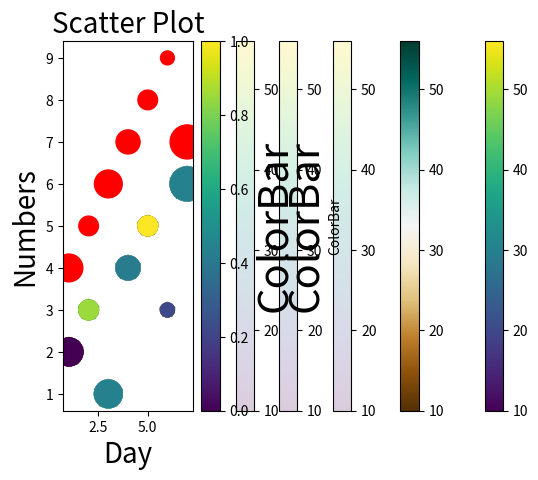

Reproduce this figure in Python.
import matplotlib.pyplot as plt

# Simple Scatter Plot
Day = [1, 2, 3, 4, 5, 6, 7]
Numbers = [2, 3, 1, 4, 5, 3, 6]
plt.scatter(Day, Numbers)
plt.show()

# Scatter Plot with Title
x = [1, 2, 3, 4, 5, 6, 7]
y = [2, 3, 1, 4, 5, 3, 6]
plt.scatter(x, y)
plt.title("Scatter Plot")
plt.show()

# Scatter Plot with Title and Font Size
x = [1, 2, 3, 4, 5, 6, 7]
y = [2, 3, 1, 4, 5, 3, 6]
plt.scatter(x, y)
plt.title("Scatter Plot", fontsize=20)
plt.show()

# Scatter Plot with Title, Labels, and Font Size
Day = [1, 2, 3, 4, 5, 6, 7]
Numbers = [2, 3, 1, 4, 5, 3, 6]
plt.scatter(Day, Numbers)
plt.title("Scatter Plot", fontsize=20)
plt.xlabel("Day")
plt.ylabel("Numbers")
plt.show()

# Scatter Plot with Title, Labels, and Font Size for X and Y Axes
Day = [1, 2, 3, 4, 5, 6, 7]
Numbers = [2, 3, 1, 4, 5, 3, 6]
plt.scatter(Day, Numbers)
plt.title("Scatter Plot", fontsize=20)
plt.xlabel("Day", fontsize=20)
plt.ylabel("Numbers", fontsize=20)
plt.show()

# Scatter Plot with Color (Red)
Day = [1, 2, 3, 4, 5, 6, 7]
Numbers = [2, 3, 1, 4, 5, 3, 6]
plt.scatter(Day, Numbers, color="r")
plt.title("Scatter Plot", fontsize=20)
plt.xlabel("Day", fontsize=20)
plt.ylabel("Numbers", fontsize=20)
plt.show()

# Scatter Plot with Different Colors
Day = [1, 2, 3, 4, 5, 6, 7]
Numbers = [2, 3, 1, 4, 5, 3, 6]
colors = ["r", "y", "g", "b", "r", "g", "r"]
plt.scatter(Day, Numbers, c=colors)
plt.title("Scatter Plot", fontsize=20)
plt.xlabel("Day", fontsize=20)
plt.ylabel("Numbers", fontsize=20)
plt.show()

# Scatter Plot with Dot Size
Day = [1, 2, 3, 4, 5, 6, 7]
Numbers = [2, 3, 1, 4, 5, 3, 6]
colors = ["r", "y", "g", "b", "r", "g", "r"]
sizes = [400, 200, 400, 300, 200, 100, 600]
plt.scatter(Day, Numbers, c=colors, s=sizes)
plt.title("Scatter Plot", fontsize=20)
plt.xlabel("Day", fontsize=20)
plt.ylabel("Numbers", fontsize=20)
plt.show()

# Scatter Plot with Transparency (Dim)
Day = [1, 2, 3, 4, 5, 6, 7]
Numbers = [2, 3, 1, 4, 5, 3, 6]
colors = ["r", "y", "g", "b", "r", "g", "r"]
sizes = [400, 200, 400, 300, 200, 100, 600]
plt.scatter(Day, Numbers, c=colors, s=sizes, alpha=0.2)
plt.title("Scatter Plot", fontsize=20)
plt.xlabel("Day", fontsize=20)
plt.ylabel("Numbers", fontsize=20)
plt.show()

# Scatter Plot with Marker (*)
Day = [1, 2, 3, 4, 5, 6, 7]
Numbers = [2, 3, 1, 4, 5, 3, 6]
colors = ["r", "y", "g", "b", "r", "g", "r"]
sizes = [400, 200, 400, 300, 200, 100, 600]
plt.scatter(Day, Numbers, c=colors, s=sizes, alpha=0.2, marker="*")
plt.title("Scatter Plot", fontsize=20)
plt.xlabel("Day", fontsize=20)
plt.ylabel("Numbers", fontsize=20)
plt.show()

# Scatter Plot with Marker Edge Color
Day = [1, 2, 3, 4, 5, 6, 7]
Numbers = [2, 3, 1, 4, 5, 3, 6]
colors = ["r", "y", "g", "b", "r", "g", "r"]
sizes = [400, 200, 400, 300, 200, 100, 600]
plt.scatter(Day, Numbers, c=colors, s=sizes, marker="*", edgecolor="g")
plt.title("Scatter Plot", fontsize=20)
plt.xlabel("Day", fontsize=20)
plt.ylabel("Numbers", fontsize=20)
plt.show()

# Scatter Plot with Line Width
Day = [1, 2, 3, 4, 5, 6, 7]
Numbers = [2, 3, 1, 4, 5, 3, 6]
colors = ["r", "y", "g", "b", "r", "g", "r"]
sizes = [400, 200, 400, 300, 200, 100, 600]
plt.scatter(Day, Numbers, c=colors, s=sizes, marker="*", edgecolor="g", linewidth=2)
plt.title("Scatter Plot", fontsize=20)
plt.xlabel("Day", fontsize=20)
plt.ylabel("Numbers", fontsize=20)
plt.show()

# Scatter Plot with Color Map (Viridis)
Day = [1, 2, 3, 4, 5, 6, 7]
Numbers = [2, 3, 1, 4, 5, 3, 6]
colors = [10, 49, 30, 29, 56, 20, 30]
sizes = [400, 200, 400, 300, 200, 100, 600]
plt.scatter(Day, Numbers, c=colors, s=sizes, cmap="viridis")
plt.title("Scatter Plot", fontsize=20)
plt.xlabel("Day", fontsize=20)
plt.ylabel("Numbers", fontsize=20)
plt.show()

# Scatter Plot with Color Bar
Day = [1, 2, 3, 4, 5, 6, 7]
Numbers = [2, 3, 1, 4, 5, 3, 6]
colors = [10, 49, 30, 29, 56, 20, 30]
sizes = [400, 200, 400, 300, 200, 100, 600]
plt.scatter(Day, Numbers, c=colors, s=sizes, cmap="viridis")
plt.colorbar()
plt.title("Scatter Plot", fontsize=20)
plt.xlabel("Day", fontsize=20)
plt.ylabel("Numbers", fontsize=20)
plt.show()

# Scatter Plot with Different Color Bar (BrBG)
Day = [1, 2, 3, 4, 5, 6, 7]
Numbers = [2, 3, 1, 4, 5, 3, 6]
colors = [10, 49, 30, 29, 56, 20, 30]
sizes = [400, 200, 400, 300, 200, 100, 600]
plt.scatter(Day, Numbers, c=colors, s=sizes, cmap="BrBG")
plt.colorbar()
plt.title("Scatter Plot", fontsize=20)
plt.xlabel("Day", fontsize=20)
plt.ylabel("Numbers", fontsize=20)
plt.show()

# Scatter Plot with Transparency (Dim/Blurr)
Day = [1, 2, 3, 4, 5, 6, 7]
Numbers = [2, 3, 1, 4, 5, 3, 6]
colors = [10, 49, 30, 29, 56, 20, 30]
sizes = [400, 200, 400, 300, 200, 100, 600]
plt.scatter(Day, Numbers, c=colors, s=sizes, cmap="viridis", alpha=0.2)
plt.colorbar()
plt.title("Scatter Plot", fontsize=20)
plt.xlabel("Day", fontsize=20)
plt.ylabel("Numbers", fontsize=20)
plt.show()

# Scatter Plot with Color Bar Name
Day = [1, 2, 3, 4, 5, 6, 7]
Numbers = [2, 3, 1, 4, 5, 3, 6]
colors = [10, 49, 30, 29, 56, 20, 30]
sizes = [400, 200, 400, 300, 200, 100, 600]
plt.scatter(Day, Numbers, c=colors, s=sizes, cmap="viridis", alpha=0.2)
t = plt.colorbar()
t.set_label("ColorBar")
plt.title("Scatter Plot", fontsize=20)
plt.xlabel("Day", fontsize=20)
plt.ylabel("Numbers", fontsize=20)
plt.show()

# Scatter Plot with Color Bar Font Size
Day = [1, 2, 3, 4, 5, 6, 7]
Numbers = [2, 3, 1, 4, 5, 3, 6]
colors = [10, 49, 30, 29, 56, 20, 30]
sizes = [400, 200, 400, 300, 200, 100, 600]
plt.scatter(Day, Numbers, c=colors, s=sizes, cmap="viridis", alpha=0.2)
t = plt.colorbar()
t.set_label("ColorBar", fontsize=30)
plt.title("Scatter Plot", fontsize=20)
plt.xlabel("Day", fontsize=20)
plt.ylabel("Numbers", fontsize=20)
plt.show()

# Scatter Plot with Different Numbers in a Single Graph
Day = [1, 2, 3, 4, 5, 6, 7]
Numbers = [2, 3, 1, 4, 5, 3, 6]
Numbers2 = [4, 5, 6, 7, 8, 9, 7]
colors = [10, 49, 30, 29, 56, 20, 30]
sizes = [400, 200, 400, 300, 200, 100, 600]
plt.scatter(Day, Numbers, c=colors, s=sizes)
plt.scatter(Day, Numbers2, color="r", s=sizes)
t = plt.colorbar()
t.set_label("ColorBar", fontsize=30)
plt.title("Scatter Plot", fontsize=20)
plt.xlabel("Day", fontsize=20)
plt.ylabel("Numbers", fontsize=20)
plt.show()
